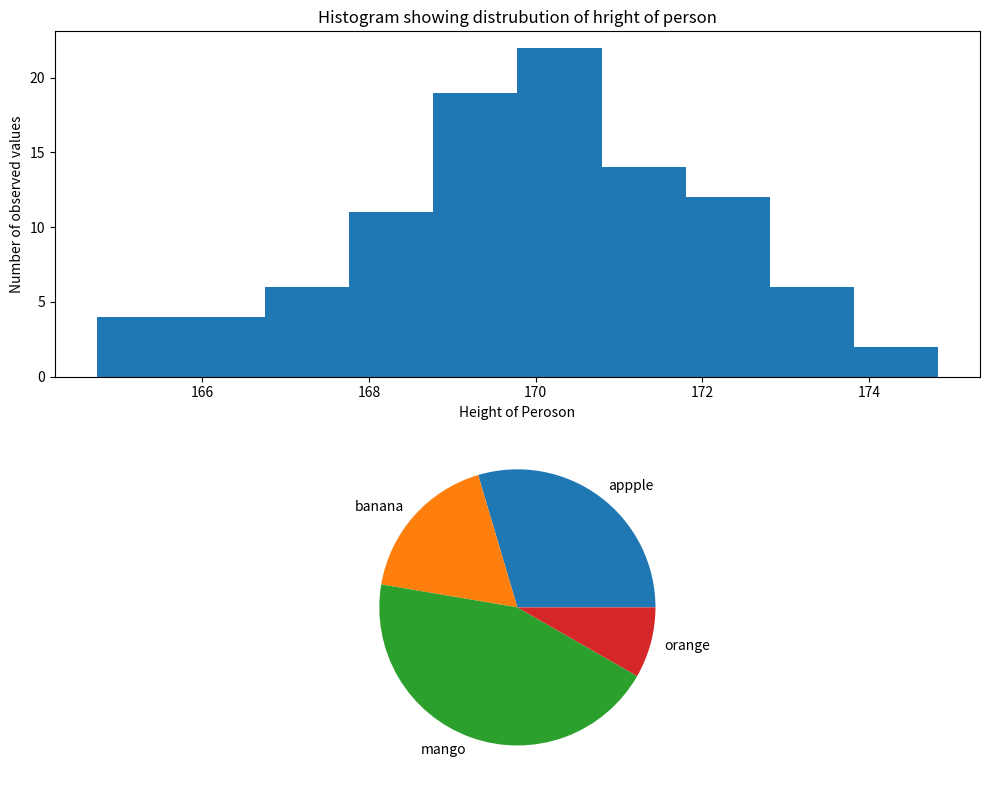

Python code for this plot:
#python program to implement histogram and pie chart
import numpy as np
import matplotlib.pyplot as plt
heights=np.random.normal(170,2,100)
plt.figure(figsize=(10,8))
plt.subplot(2,1,1)
plt.hist(heights)
plt.title("Histogram showing distrubution of hright of person")
plt.xlabel("Height of Peroson")
plt.ylabel("Number of observed values")
plt.subplot(2,1,2)
fruits=['appple','banana','mango','orange']
pricess=[2000,1200,3000,560]
plt.pie(pricess,labels=fruits)
plt.grid(True)
plt.tight_layout()
plt.show()
